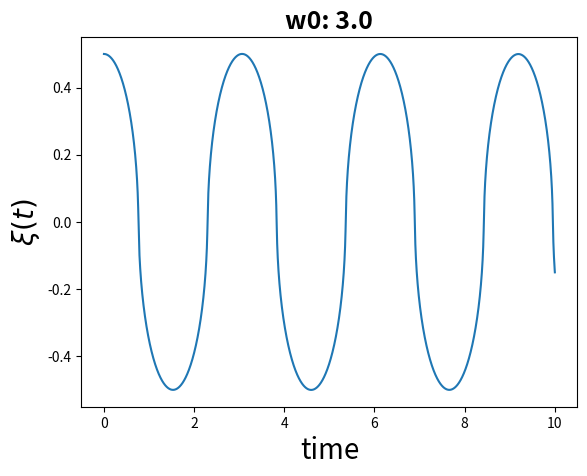
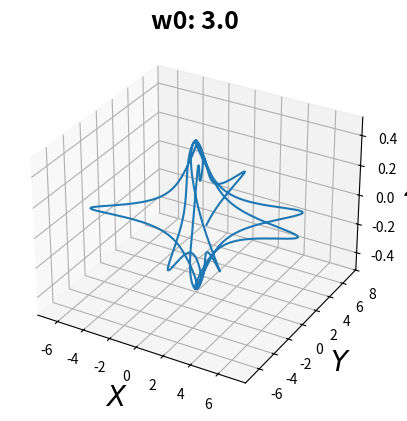

Write the Python code that produced these figures, in order.
import numpy as np
from scipy.integrate import solve_ivp
import matplotlib.pyplot as plt

# [redacted]

# & is xi
# example: 7&'' + 4&' - 5& = 9
# &'' = f(t, &', &)
# but we want: y' = f(t, y) a first order diffeq
# to reduce we introduce & = y_1
# and &' = y_2
# gives us: y'_1 = y_2 = f(t, Y)
# where Y = |y_1, y_2|
# the second is harder but we know that y'_2 = &''
# gives: y'_2 = (-4/7)*y_2 + (5/7)*y_1 + (9/7) = f(t, Y)
# this produces: [y'_1, y'_2] = [y_2, (-4/7)*y_2 + (5/7)*y_1 + (9/7)] = F(t, Y)
# where F(t, Y) is whats goes to solve ivp
global a, b, w0, g
a = 5
b = 6
w0 = 3.0 # 3.0
g = 9.81


# x = xi
def f(x):
    func = a*(np.sin(x)**2) + b*(x**2)
    return func


def fp(x):
    func = a*(np.sin(2*x)) + 2*b*x
    return func


def fpp(x):
    func = 2*a*(np.cos(2*x)) + 2*b
    return func


def H(t, Y):
    y1 = Y[0]
    y2 = Y[1]

    # Y[0] == y1, Y[1] = y2
    func = ((w0**2)*y1 - fp(y1)*fpp(y1)*(y2**2) - fp(y1)*g) / (fp(y1)**2 + 1)

    return [y2, func]


def solver(plot):
    # initial cond
    # xi and xi'
    xi0 = [0.5, 0]

    # time end
    tend = 10

    sol = solve_ivp(H, [0, tend], xi0, method='Radau', t_eval=np.linspace(0, tend, 10000))

    # calculate pos in fixed coordinate system
    xs = []
    ys = []
    zs = sol.y[0]  # f(xi)
    for i, t in enumerate(sol.t):
        xi = sol.y[1][i]
        x = xi * np.cos(w0 * t)
        y = xi * np.sin(w0 * t)
        xs.append(x)
        ys.append(y)


    if plot:
        # 2D
        plt.figure()
        plt.plot(sol.t, sol.y[0,:])
        plt.xlabel("time", fontsize=20)
        plt.ylabel(r"$ \xi(t)$", fontsize=20)
        plt.title(f'w0: {w0}', fontsize=18, fontweight='bold')

        # 3D

        fig = plt.figure()
        three_D = fig.add_subplot(111, projection='3d')
        three_D.plot(xs, ys, zs)

        three_D.set_xlabel('$X$', fontsize=20)
        three_D.set_ylabel('$Y$', fontsize=20)
        three_D.zaxis.set_rotate_label(False)
        three_D.set_zlabel('$Z$', fontsize=20)
        three_D.set_title(f'w0: {w0}', fontsize=18, fontweight='bold')

        plt.show()


solver(plot=True)

# for w in range(14150, 14160, 1):
#     w0 = w/1000
#     solver(plot=True)
